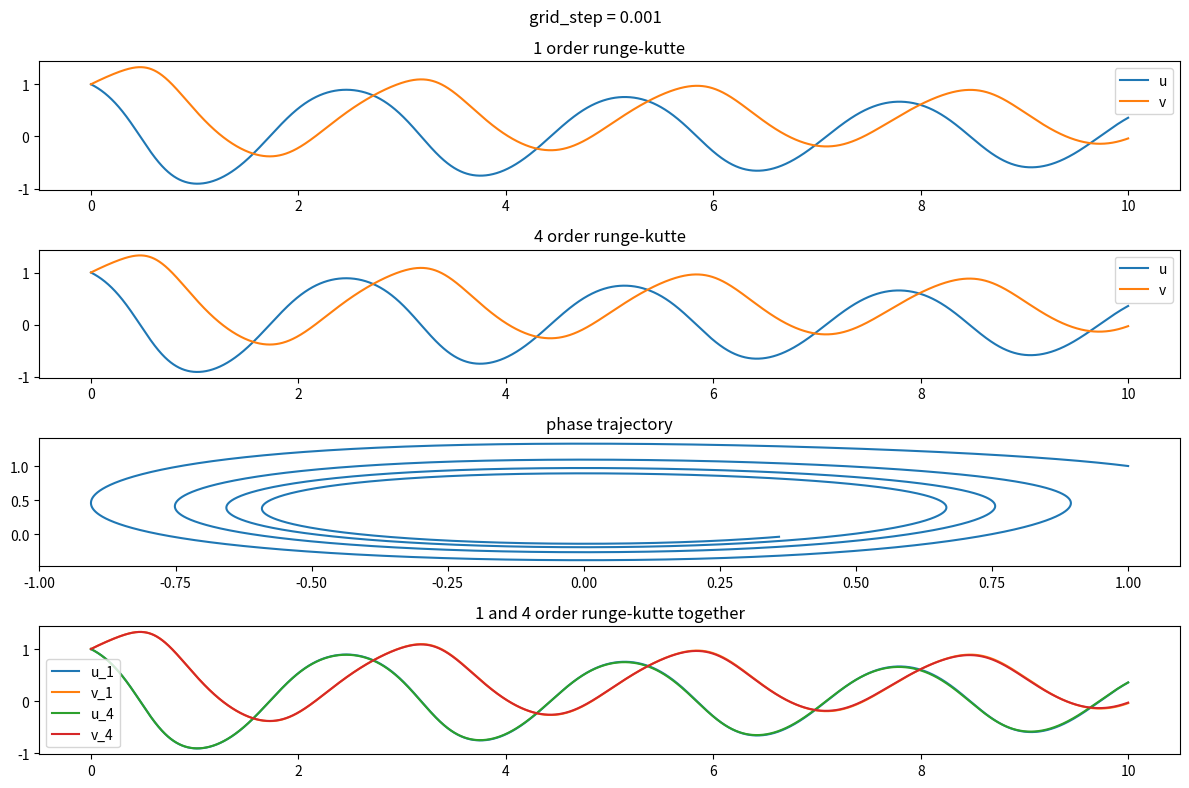
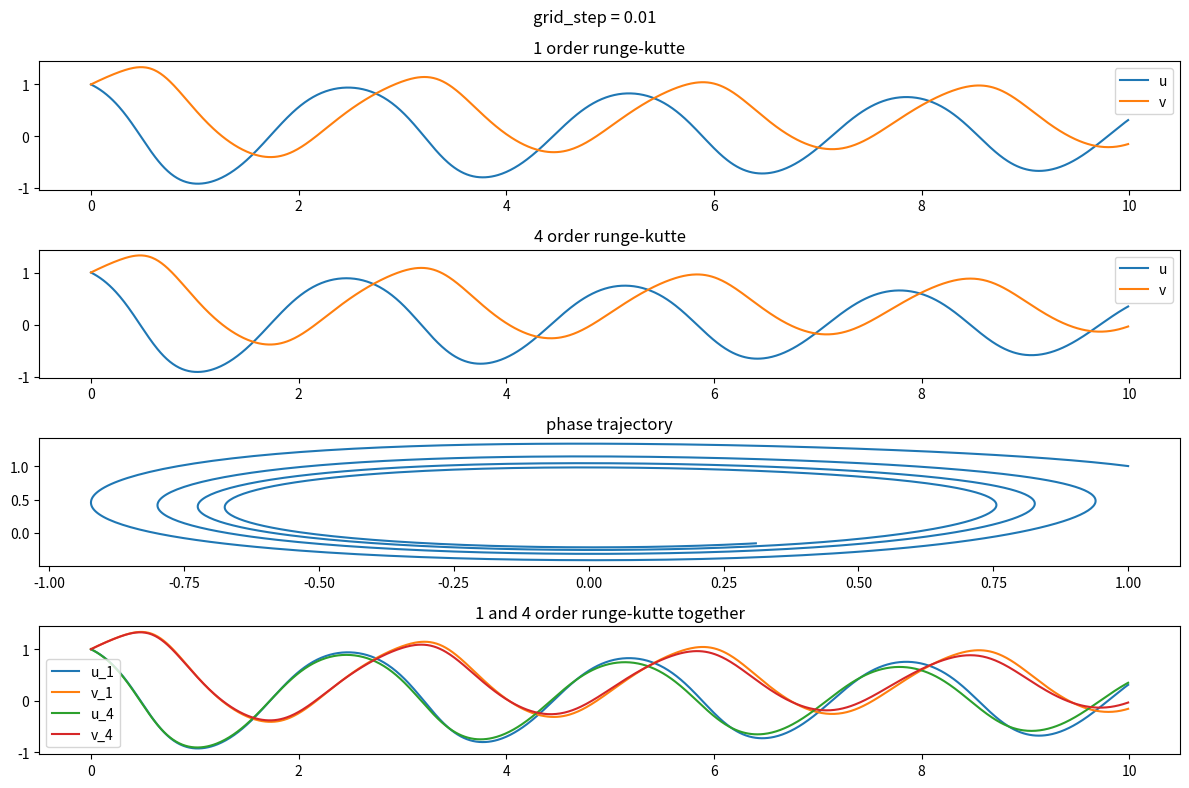
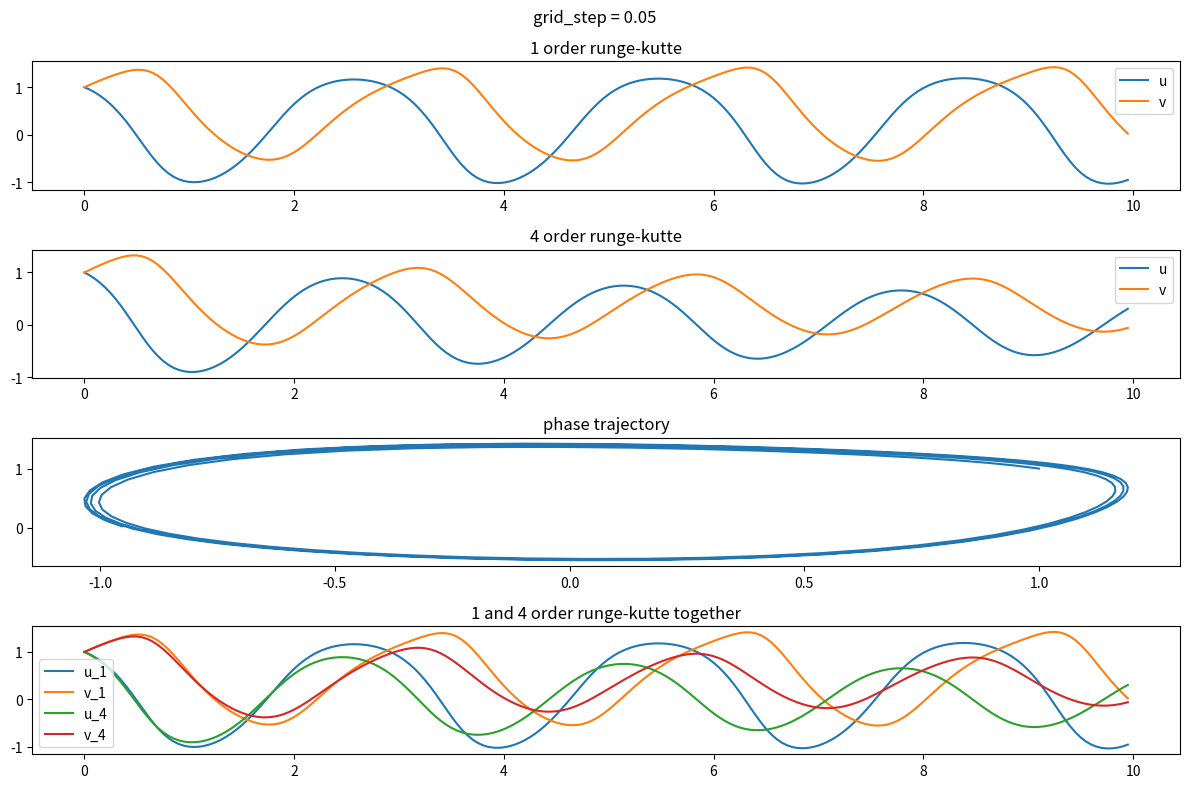
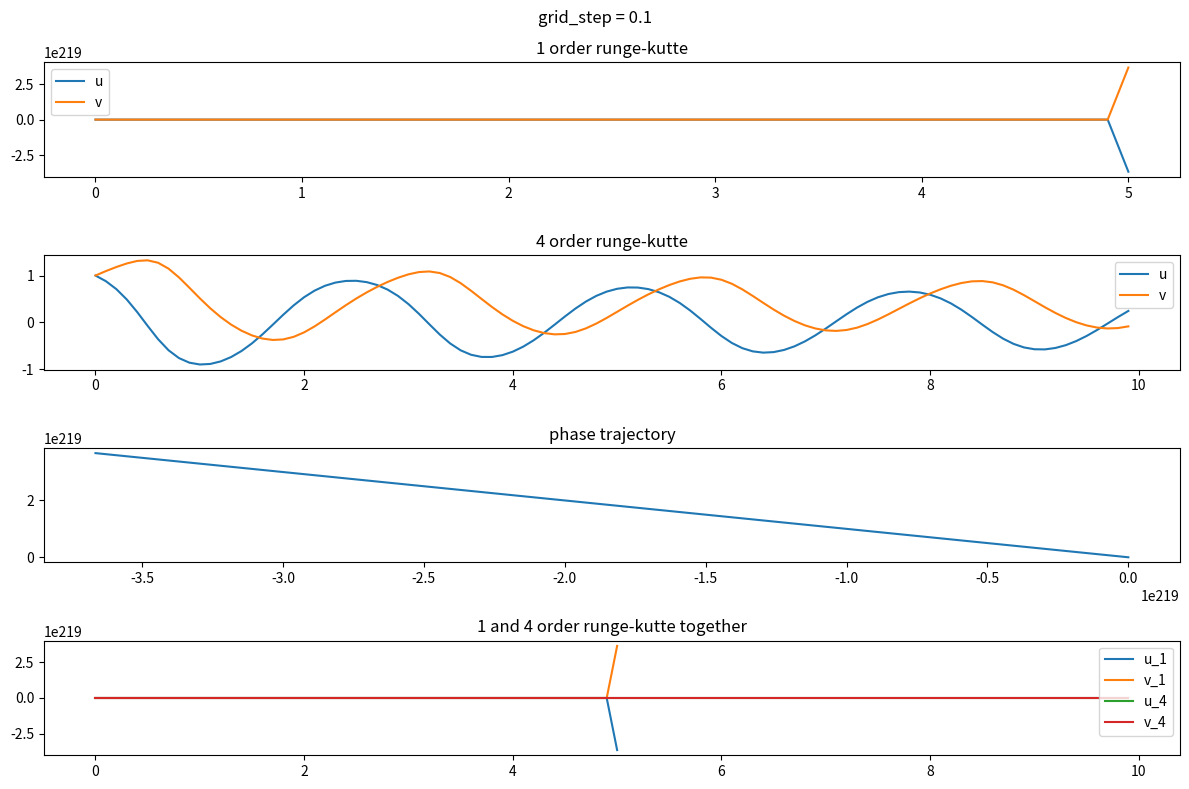
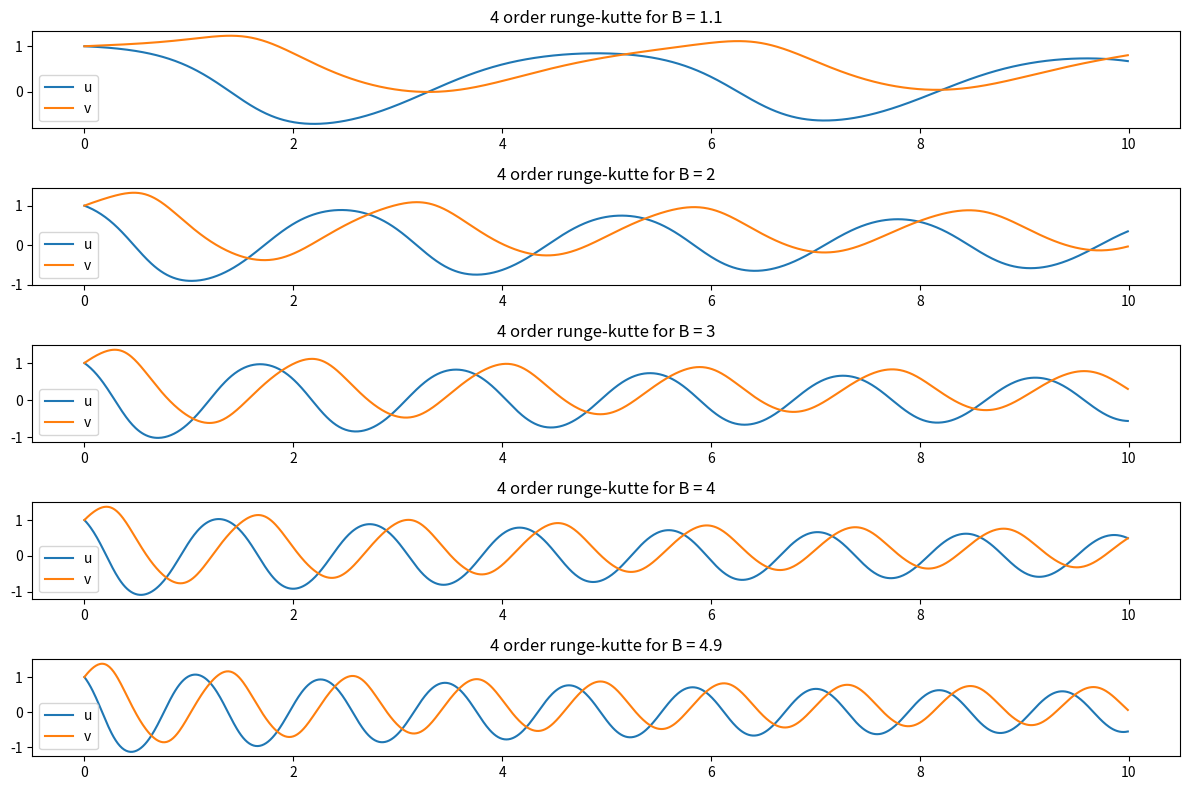

Python code for these plots, in order:
import numpy as np
import matplotlib.pyplot as plt

def func_of_system(u, v, A, B):
    return np.array([A + u**2 * v - (B + 1) * v, B * u - u**2 * v])

def runge_cutte_1_order(grid_step, A, B, edges):
    grid = np.arange(edges[0], edges[1], grid_step)
    y = np.ndarray((int(edges[1] / grid_step), 2), dtype = float)
    y[0, :] = 1
    for i in np.arange(edges[0], round(edges[1] / grid_step) - 1):
        k1 = func_of_system(y[i, 0], y[i, 1], A, B)
        y[i + 1, :] = y[i, :] + grid_step * k1
    return y

def runge_cutte_4_order(grid_step, A, B, edges):
    grid = np.arange(edges[0], edges[1], grid_step)
    y = np.ndarray((int(edges[1] / grid_step), 2), dtype = float)
    k2 = np.ndarray((2), dtype = float)
    k3 = np.ndarray((2), dtype = float)
    k4 = np.ndarray((2), dtype = float)
    y[0, :] = 1
    for i in np.arange(edges[0], round(edges[1] / grid_step) - 1):
        k1 = func_of_system(y[i, 0], y[i, 1], A, B)
        k2[:] = func_of_system(y[i, 0] + grid_step / 2 * k1[0], y[i, 1] + grid_step / 2 * k1[1], A, B)
        k3[:] = func_of_system(y[i, 0] + grid_step / 2 * k2[0], y[i, 1] + grid_step / 2 * k2[1], A, B)
        k4[:] = func_of_system(y[i, 0] + grid_step * k3[0], y[i, 1] + grid_step * k3[1], A, B)
        y[i + 1, :] = y[i, :] + grid_step / 6 * (k1 + 2 * k2 + 2 * k3 + k4)
    return y

grid_step_array = [0.001, 0.01, 0.05, 0.1]
edges = (0, 10)
plt.rcParams["figure.figsize"] = [12, 8]
for grid_step in grid_step_array:
    y = runge_cutte_1_order(grid_step, 1, 2, edges)
    y_4_runge = runge_cutte_4_order(grid_step, 1, 2, edges)
    fig, axs = plt.subplots(nrows= 4 , ncols= 1)
    axs[0].plot(np.arange(edges[0], edges[1], grid_step), y)
    axs[1].plot(np.arange(edges[0], edges[1], grid_step), y_4_runge)
    axs[3].plot(np.arange(edges[0], edges[1], grid_step), np.concatenate((y, y_4_runge), axis=1))
    axs[2].plot(y[:,0], y[:,1])
    axs[0].set_title("1 order runge-kutte")
    axs[1].set_title("4 order runge-kutte")
    axs[3].set_title("1 and 4 order runge-kutte together")
    axs[2].set_title("phase trajectory")
    axs[0].legend(("u", "v"))
    axs[1].legend(("u", "v"))
    axs[3].legend(("u_1", "v_1", "u_4", "v_4"))
    fig.suptitle("grid_step = " + str(grid_step))
    fig.tight_layout()
    fig.savefig("runge" + str(grid_step) + ".png")

B_set =[1.1, 2, 3, 4, 4.9]
fig, axs = plt.subplots(nrows= 5 , ncols= 1 )
for i in range(5):
    y = runge_cutte_4_order(0.01, 1, B_set[i], edges)
    axs[i].plot(np.arange(edges[0], edges[1], 0.01), y)
    axs[i].set_title("4 order runge-kutte for B = " + str(B_set[i]))
    axs[i].legend(("u", "v"))
fig.tight_layout()
fig.savefig("different_B.png")